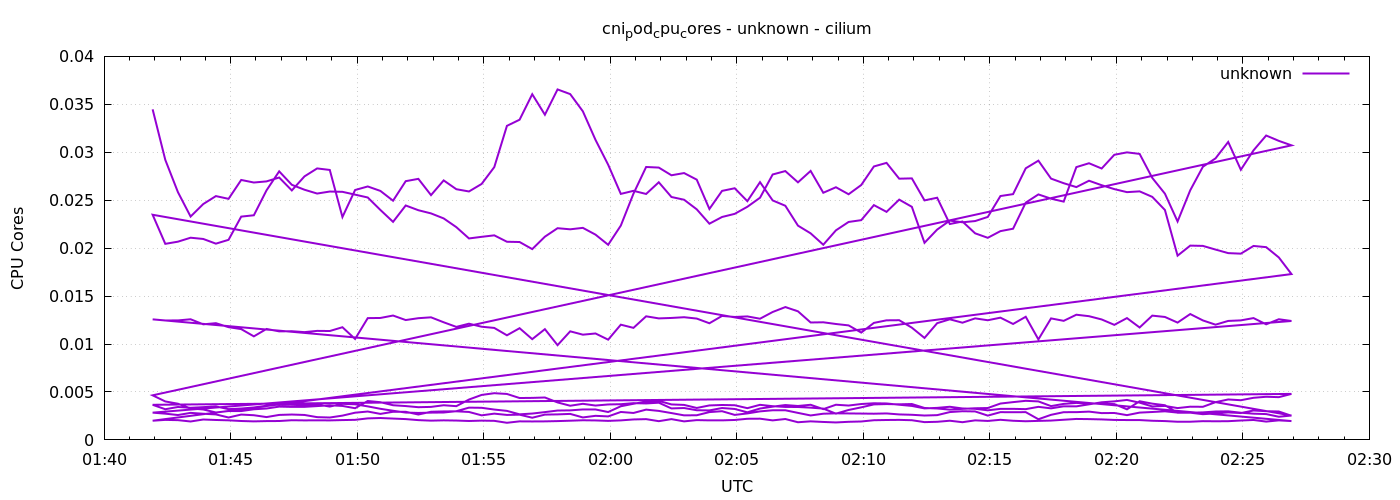

The data file committed next to this chart (first rows):
1778031715	0.03447594941814718
1778031745	0.02921
1778031775	0.02584
1778031805	0.02329
1778031835	0.0246
1778031865	0.02543
1778031895	0.02514
1778031925	0.02711
1778031955	0.02684
1778031985	0.02696
1778032015	0.02737
1778032045	0.02602
1778032075	0.02748
1778032105	0.02831
1778032135	0.02816
1778032165	0.02324
1778032195	0.02606
1778032225	0.02643
1778032255	0.02597
1778032285	0.02495
1778032315	0.02698
1778032345	0.02723
1778032375	0.02553
1778032405	0.02707
1778032435	0.02615
1778032465	0.02591
1778032495	0.0267
1778032525	0.02845
1778032555	0.03276
1778032585	0.0334
1778032615	0.03605
1778032645	0.03392
1778032675	0.03655
1778032705	0.03607
1778032735	0.03427
1778032765	0.03129
1778032795	0.0287
1778032825	0.02566
1778032855	0.02598
1778032885	0.02565
1778032915	0.02687
1778032945	0.02533
1778032975	0.02505
1778033005	0.02405
1778033035	0.02255
1778033065	0.02325
1778033095	0.02358
1778033125	0.02431
1778033155	0.02526
1778033185	0.02768
1778033215	0.02804
1778033245	0.02686
1778033275	0.02805
1778033305	0.02578
1778033335	0.02635
1778033365	0.02562
1778033395	0.02658
1778033425	0.02852
1778033455	0.02889
1778033485	0.02724
1778033515	0.02728
... 576 more rows
